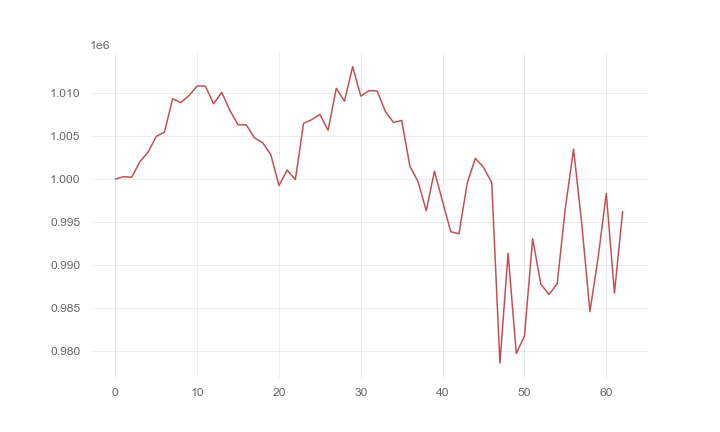

The data file committed next to this chart (first rows):
, 0
0, 1000000
1, 1000282
2, 1000217
3, 1002016
4, 1003139
5, 1004958
6, 1005459
7, 1009332
8, 1008888
9, 1009701
10, 1010811
11, 1010804
12, 1008752
13, 1010084
14, 1007972
15, 1006307
16, 1006306
17, 1004790
18, 1004231
19, 1002839
20, 999250
21, 1001054
22, 999944
23, 1006469
24, 1006909
25, 1007515
26, 1005681
27, 1010550
28, 1009048
29, 1013061
30, 1009637
31, 1010277
32, 1010234
33, 1007851
34, 1006574
35, 1006816
36, 1001489
37, 999698
38, 996315
39, 1000928
40, 997353
41, 993880
42, 993647
43, 999508
44, 1002416
45, 1001364
46, 999595
47, 978618
48, 991392
49, 979744
50, 981776
51, 993069
52, 987805
53, 986585
54, 987845
55, 996638
56, 1003487
57, 994860
58, 984607
59, 990858
... 3 more rows
